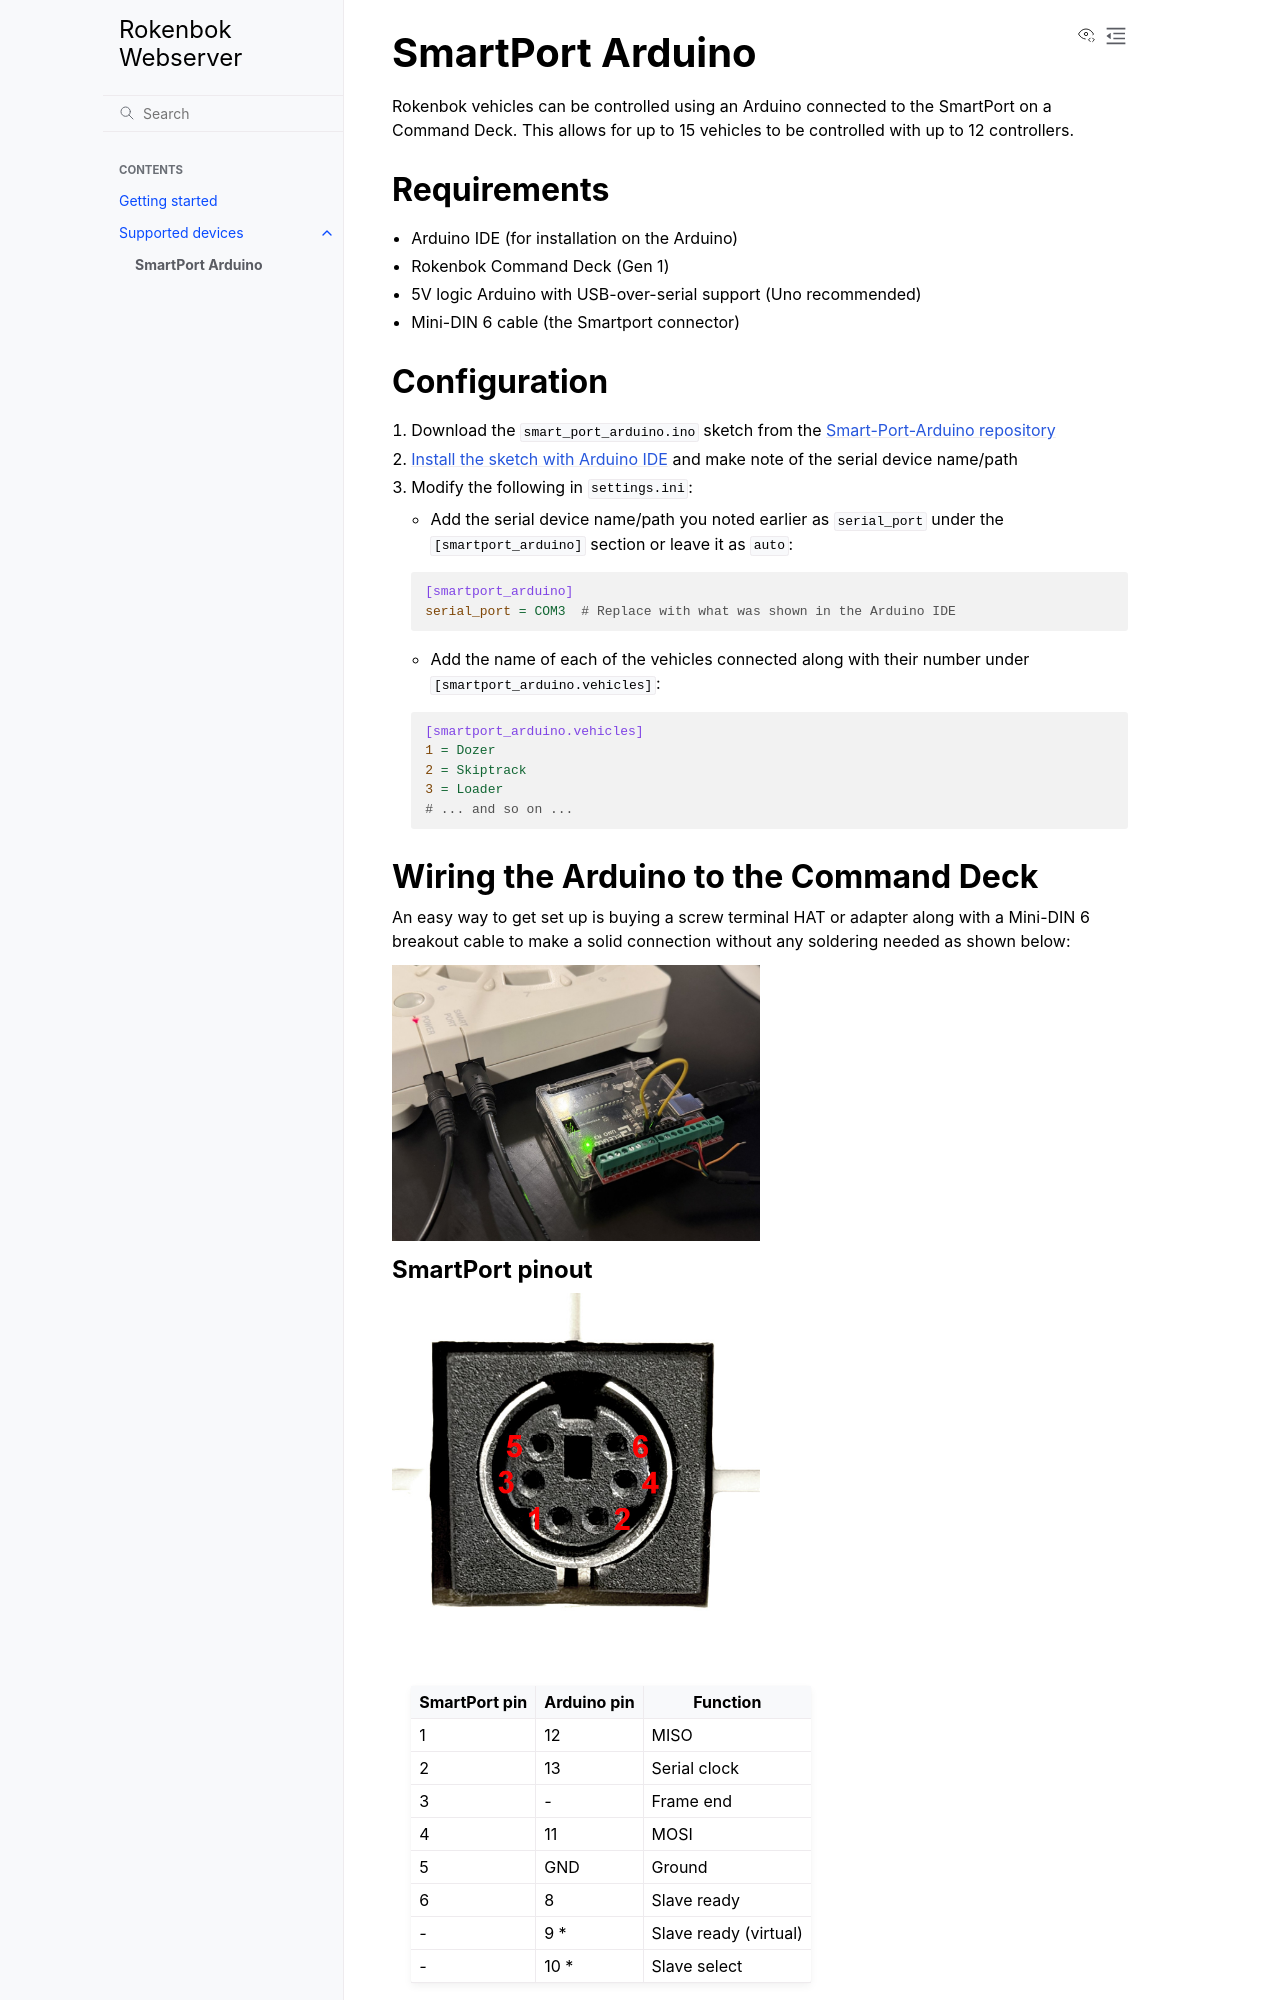

repository: csev1755/rokenbok-webserver · page: smartport_arduino.html · generator: sphinx

SmartPort Arduino
=================

Rokenbok vehicles can be controlled using an Arduino connected to the SmartPort on a Command Deck. This allows for up to 15 vehicles to be controlled with up to 12 controllers.

Requirements
------------

- Arduino IDE (for installation on the Arduino)
- Rokenbok Command Deck (Gen 1)
- 5V logic Arduino with USB-over-serial support (Uno recommended)
- Mini-DIN 6 cable (the Smartport connector)

Configuration
------------------------------

1. Download the ``smart_port_arduino.ino`` sketch from the `Smart-Port-Arduino repository <https://github.com/stepstools/Rokenbok-Smart-Port-Arduino>`_
2. `Install the sketch with Arduino IDE <https://support.arduino.cc/hc/en-us/articles/4733418441116-Upload-a-sketch-in-Arduino-IDE>`_ and make note of the serial device name/path
3. Modify the following in ``settings.ini``:

   - Add the serial device name/path you noted earlier as ``serial_port`` under the ``[smartport_arduino]`` section or leave it as ``auto``:

   .. code-block:: ini

      [smartport_arduino]
      serial_port = COM3  # Replace with what was shown in the Arduino IDE

   -  Add the name of each of the vehicles connected along with their number under ``[smartport_arduino.vehicles]``:

   .. code-block:: ini

      [smartport_arduino.vehicles]
      1 = Dozer
      2 = Skiptrack
      3 = Loader
      # ... and so on ...

Wiring the Arduino to the Command Deck
--------------------------------------

An easy way to get set up is buying a screw terminal HAT or adapter along with a Mini-DIN 6 breakout cable to make a solid connection without any soldering needed as shown below:

.. image:: static/smartport_arduino.jpg
   :alt: An Arduino connected to the SmartPort
   :width: 50%
